3-way image classification set "data" from GitHub (TakPrince/DL-Project); label vocabulary: juice, milk, yoghurt.

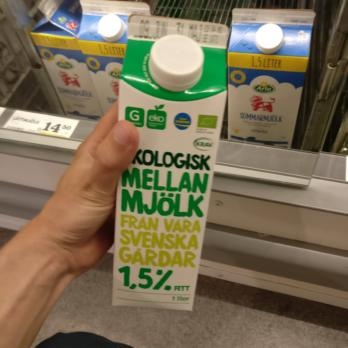
Label: milk

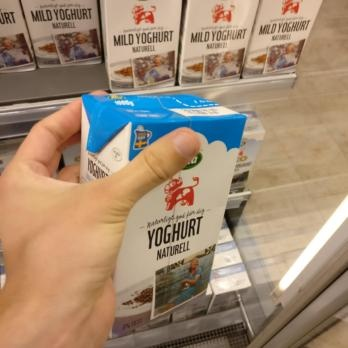
Label: yoghurt

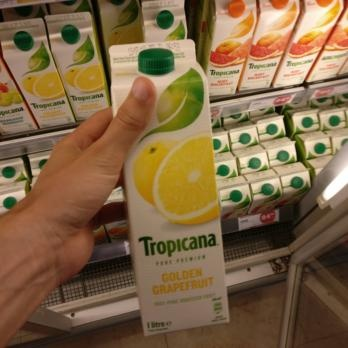
Label: juice

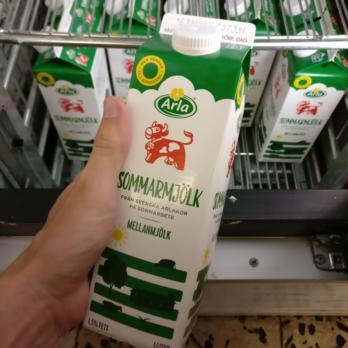
Label: milk

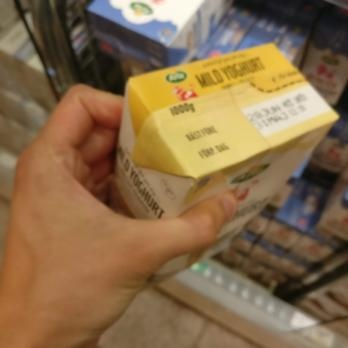
Label: yoghurt

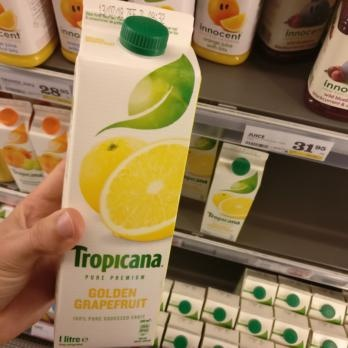
Label: juice
